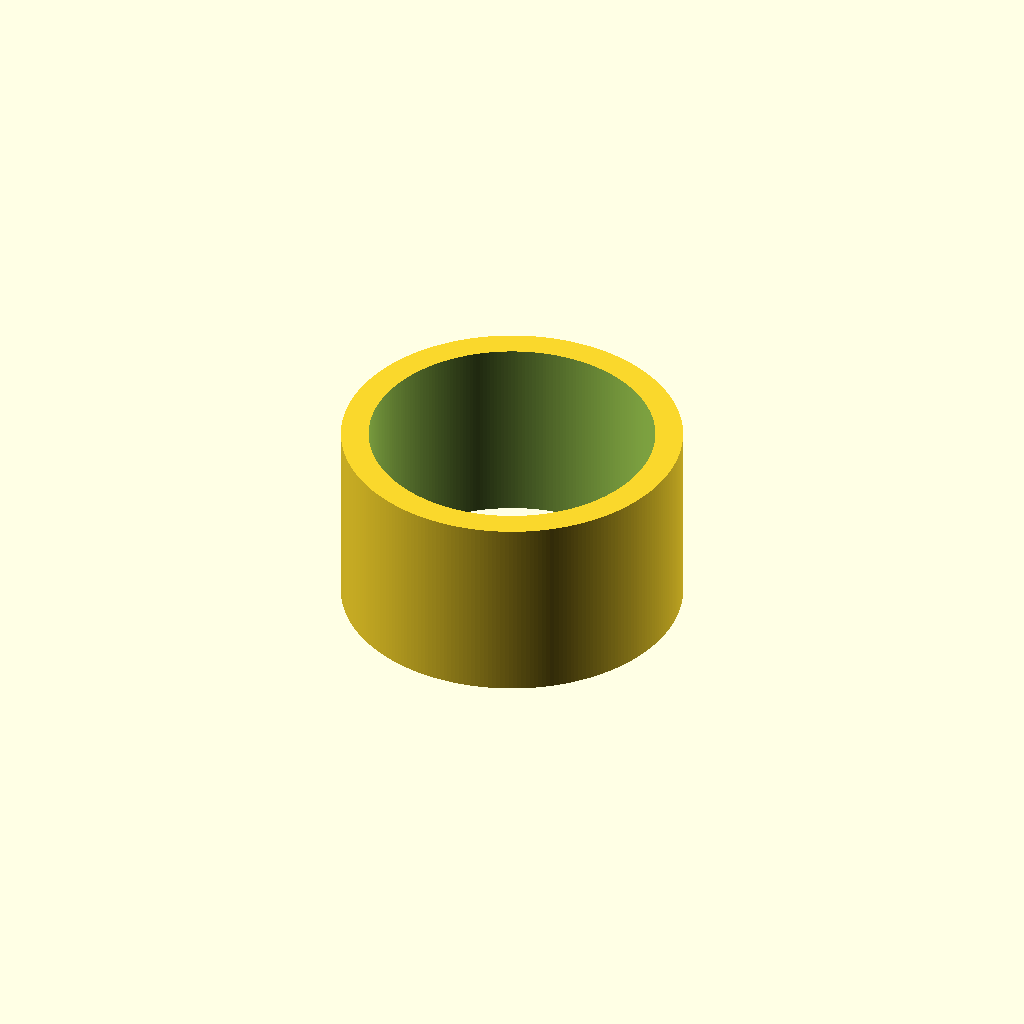
Cell 1: the model at its default parameters.
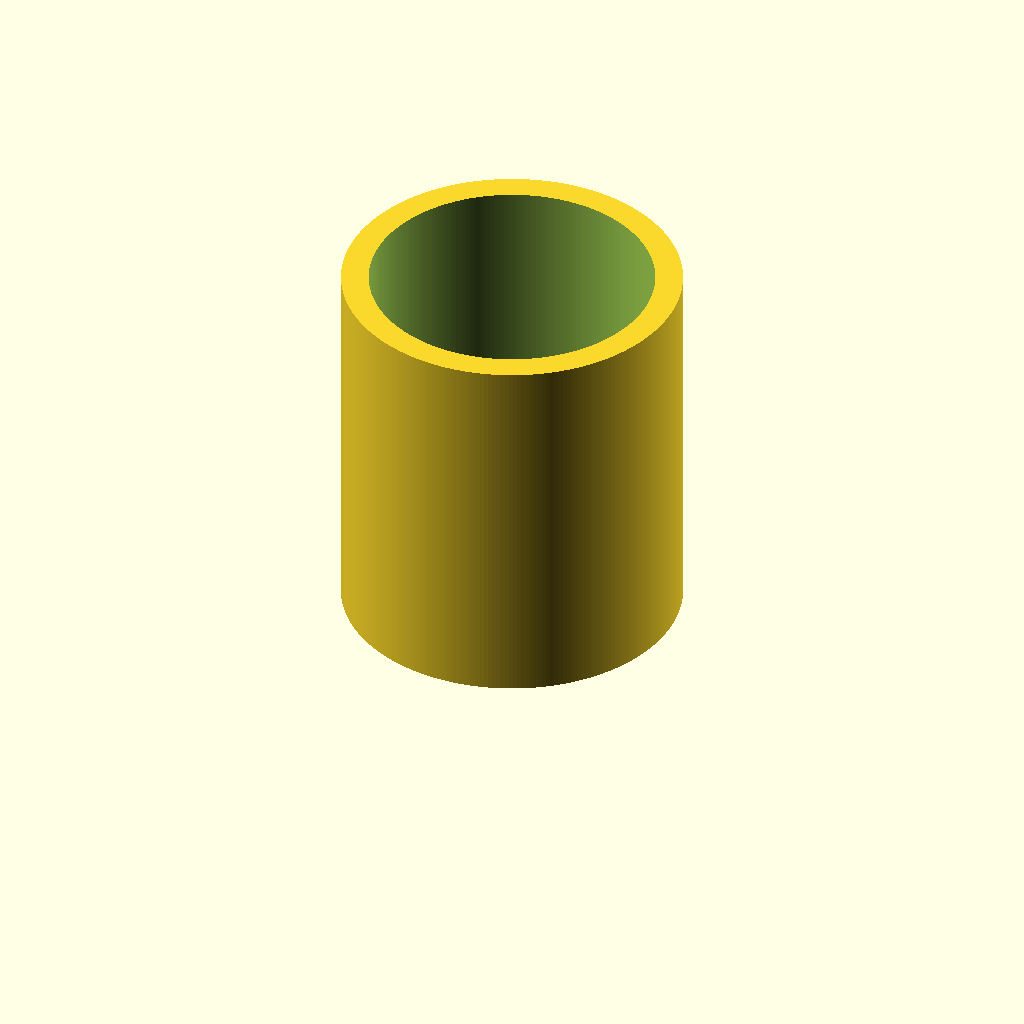
Cell 2: the same model with h = 20.
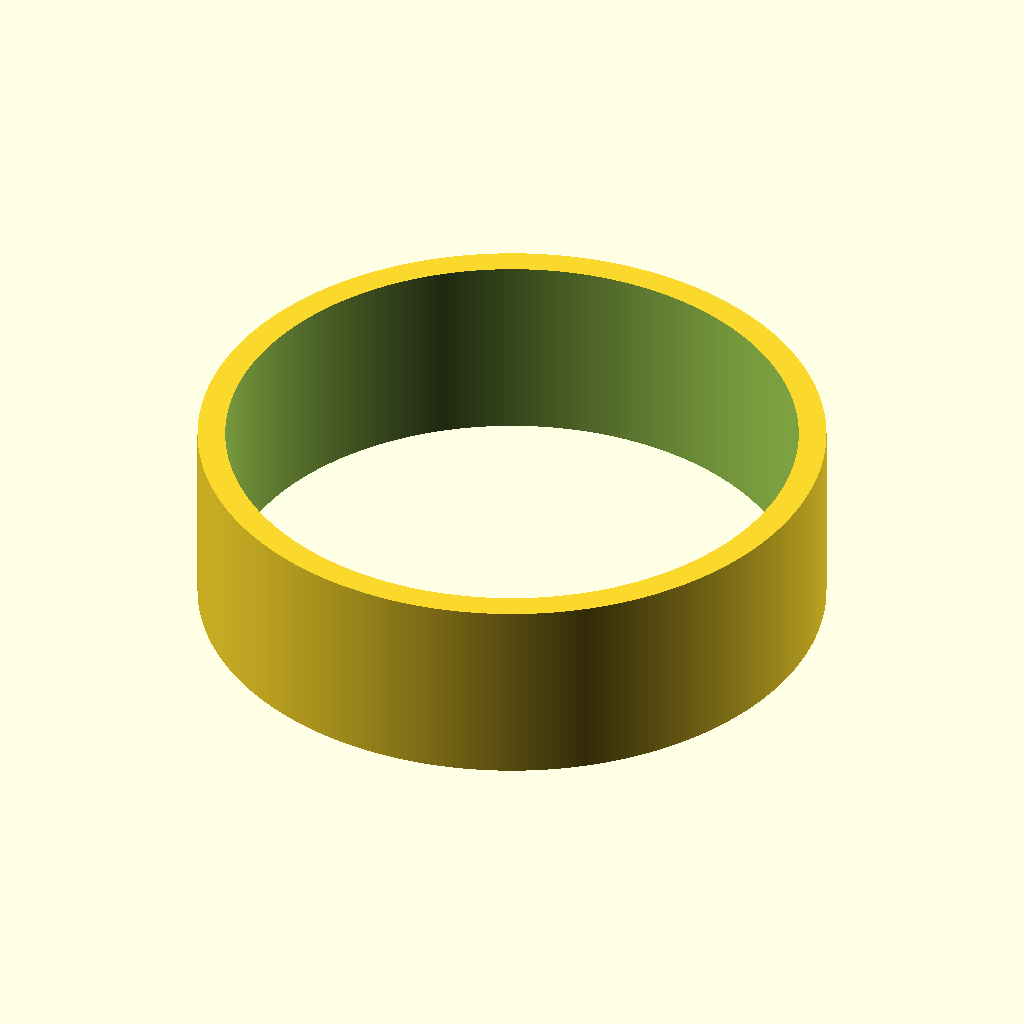
Cell 3: id = 30 (everything else at default).
One fixed orthographic camera (rotation 55°, 0°, 25°; colour scheme Cornfield) for every cell.
OpenSCAD source file 3d/ring_test.scad:

$fn=256;
h=10;
id=15;
eps = 0.01;

module ring(w) {
difference() {
  od=id+2*w;
  cylinder(h=h, d=od);
  translate([0, 0, -eps]) cylinder(h=h+2*eps, d=id);
}
}

ring(1.45);
Parameter table extracted from the source (name, type, default, range or options):
h: number, default 10
id: number, default 15
eps: number, default 0.01
